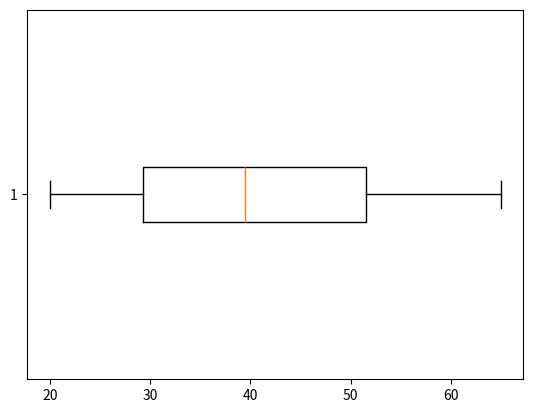

Here is the Python script that generated this plot:
import pandas as pd
import matplotlib.pyplot as plt

dev_ages=[
        45, 23, 57, 27, 37, 39, 61, 48, 23, 27, 
        59, 60, 28, 41, 25, 39, 22, 46, 48, 52, 
        38, 41, 52, 30, 46, 62, 25, 34, 52, 35, 
        48, 43, 21, 40, 22, 22, 57, 25, 21, 30, 
        55, 50, 54, 30, 43, 40, 53, 46, 36, 61, 
        35, 39, 40, 31, 29, 65, 28, 57, 39, 36, 
        20, 49, 42, 29, 62, 52, 29, 57, 39, 32
        ]

plt.boxplot(dev_ages, vert=0)   #vert=0 makes the plot horizontal
plt.show()

# plt.hist(dev_ages, edgecolor="black")
# bins=[20,25,30,35,40,45,50,55,60,65]    #specify the bin sizes(ranges)
# plt.show()

# plt.savefig("dev_age_plot_hist.png")